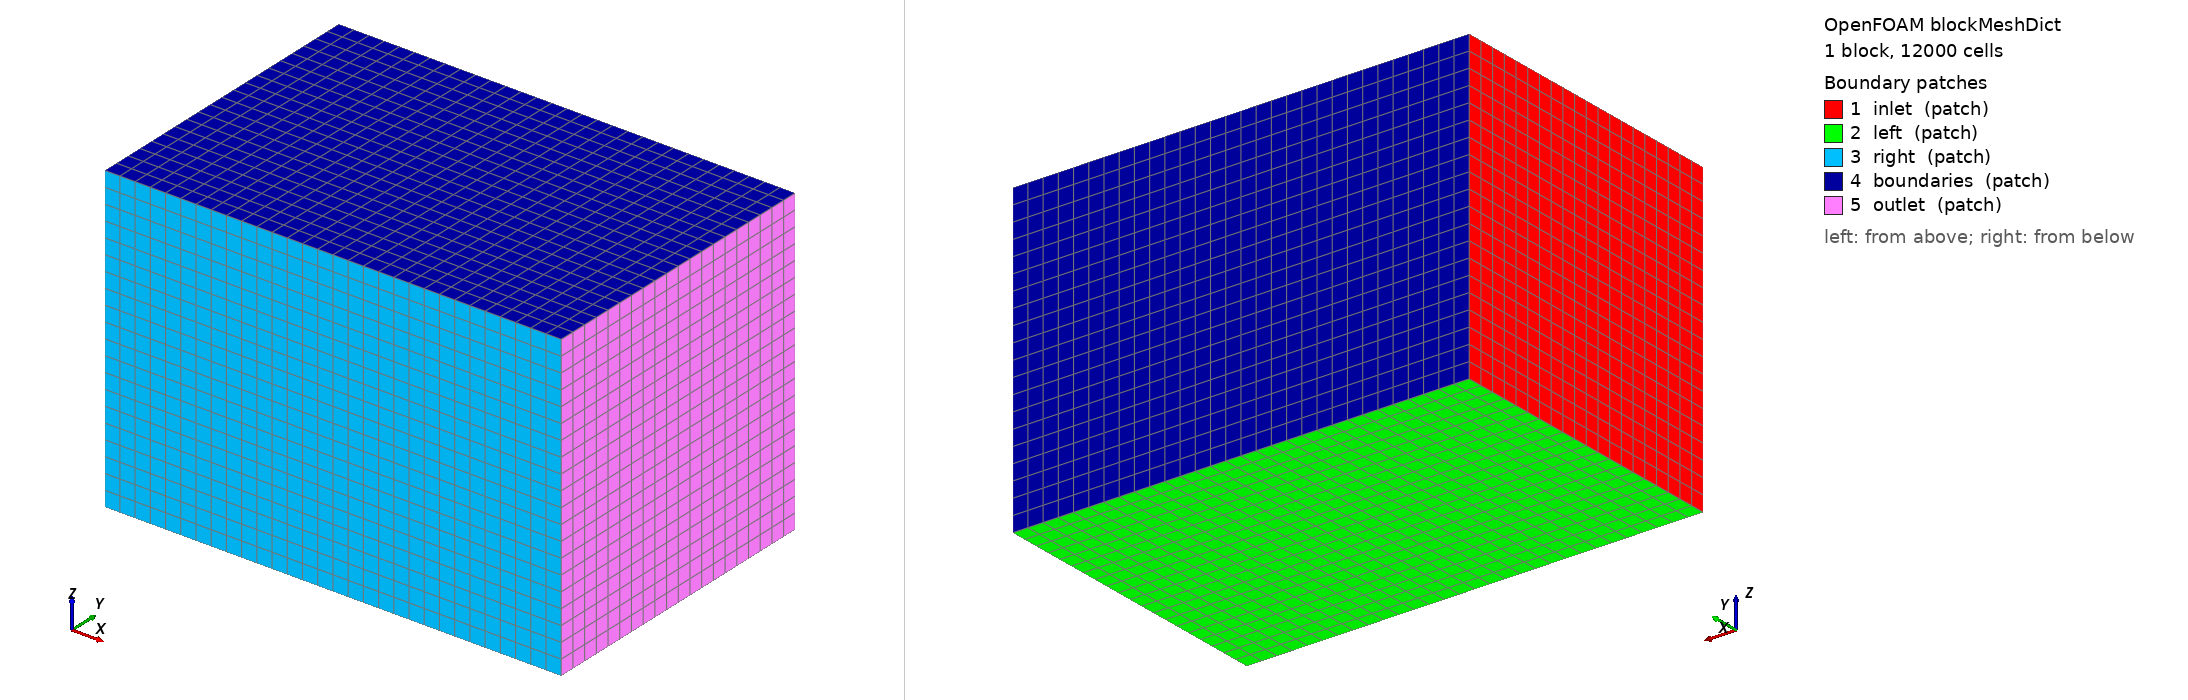

OpenFOAM case: the mesh blockMesh builds from blockMeshDict, 1 block(s), 12000 cells. Boundary patches (legend numbers): 1 inlet (patch), 2 left (patch), 3 right (patch), 4 boundaries (patch), 5 outlet (patch). Left view from above one corner, right view from below the opposite corner. Boundary conditions: 5 field file(s) under 0/; 4 of 5 drawn patches have an entry in a shipped field file.

=== system/blockMeshDict ===
FoamFile
{
	version	2.0;
	format	ascii;
	class	dictionary;
	location	"system";
	object	blockMeshDict;
}
vertices	(
	(0 0 0)
	(1.5 0 0)
	(1.5 1 0)
	(0 1 0)
	(0 0 1)
	(1.5 0 1)
	(1.5 1 1)
	(0 1 1)
);
blocks	(
	hex	(0 1 2 3 4 5 6 7) (30 20 20) simpleGrading (1 1 1)
);
edges	();
boundary	(
	inlet
	{
		type	patch;
		faces	(
			(0 4 7 3)
		);
	}
	left
	{
		type	patch;
		faces	(
			(0 3 2 1)
		);
	}
	right
	{
		type	patch;
		faces	(
			(1 5 4 0)
		);
	}
	boundaries
	{
		type	patch;
		faces	(
			(3 7 6 2)
			(4 5 6 7)
		);
	}
	outlet
	{
		type	patch;
		faces	(
			(2 6 5 1)
		);
	}
);


=== system/controlDict ===
FoamFile
{
	class	dictionary;
	format	ascii;
	location	system;
	object	controlDict;
	version	2.0;
}
application	simpleFoam;
deltaT	1;
endTime	1000;
purgeWrite	2;
startFrom	latestTime;
startTime	0;
stopAt	endTime;
timeFormat	general;
timePrecision	6;
writeControl	timeStep;
writeInterval	10;
writePrecision	7;
runTimeModifiable	true;
compression	uncompressed;
timeFormat	general;
timePrecision	6;
writeFormat	binary;
writePrecision	7;
libs	("libfvMotionSolvers.dll" "libturbulenceModels.dll" "libturbulenceModelSchemes.dll" "libfvOptions.dll");
functions
{
	forceMonitorOnPropellerInDefault
	{
		U	U;
		libs	("libforces.dll");
		p	p;
		rho	rhoInf;
		type	forces;
		CofR	(0 0 0);
		coefficients	(Cd Cl CmPitch);
		patches	(propeller);
		rhoInf	1.0;
		executeInterval	1;
		enabled	true;
		log	true;
		writeInterval	1;
	}
}
OptimisationSwitches
{
	fileHandler	uncollated;
	fileModificationSkew	0;
	maxMasterFileBufferSize	1.0E9;
	maxThreadFileBufferSize	1.0E9;
	mpiBufferSize	200000000;
}


=== 0/U ===
FoamFile
{
	version	2.0;
	format	binary;
	class	volVectorField;
	location	"0";
	object	U;
	arch	"LSB;label=32;scalar=64";
}
dimensions	[0 1 -1 0 0 0 0];
internalField	uniform (0 0 0);
boundaryField
{
	outlet
	{
		type	zeroGradient;
	}
	left
	{
		type	cyclicAMI;
	}
	right
	{
		type	cyclicAMI;
	}
	inlet
	{
		type	pressureInletOutletVelocity;
		value	uniform (0 0 0);
	}
	propeller
	{
		type	noSlip;
	}
	external
	{
		type	pressureInletOutletVelocity;
		value	uniform (0 0 0);
	}
}


=== 0/epsilon ===
FoamFile
{
	version	2.0;
	format	binary;
	class	volScalarField;
	location	"0";
	object	epsilon;
	arch	"LSB;label=32;scalar=64";
}
dimensions	[0 2 -3 0 0 0 0];
internalField	uniform 1;
boundaryField
{
	outlet
	{
		type	zeroGradient;
	}
	left
	{
		type	cyclicAMI;
	}
	right
	{
		type	cyclicAMI;
	}
	inlet
	{
		type	turbulentMixingLengthDissipationRateInlet;
		value	uniform 1;
		mixingLength	0.001;
	}
	propeller
	{
		type	epsilonWallFunction;
		value	uniform 1;
	}
	external
	{
		type	turbulentMixingLengthDissipationRateInlet;
		value	uniform 1;
		mixingLength	0.001;
	}
}


=== 0/k ===
FoamFile
{
	version	2.0;
	format	binary;
	class	volScalarField;
	location	"0";
	object	k;
	arch	"LSB;label=32;scalar=64";
}
dimensions	[0 2 -2 0 0 0 0];
internalField	uniform 0.009999999776482582;
boundaryField
{
	outlet
	{
		type	zeroGradient;
	}
	left
	{
		type	cyclicAMI;
	}
	right
	{
		type	cyclicAMI;
	}
	inlet
	{
		type	turbulentIntensityKineticEnergyInlet;
		value	uniform 0.009999999776482582;
		intensity	0.01;
	}
	propeller
	{
		type	kqRWallFunction;
		value	uniform 0.009999999776482582;
	}
	external
	{
		type	turbulentIntensityKineticEnergyInlet;
		value	uniform 0.009999999776482582;
		intensity	0.01;
	}
}


=== 0/nut ===
FoamFile
{
	version	2.0;
	format	binary;
	class	volScalarField;
	location	"0";
	object	nut;
	arch	"LSB;label=32;scalar=64";
}
dimensions	[0 2 -1 0 0 0 0];
internalField	uniform 0.10000000149011612;
boundaryField
{
	outlet
	{
		type	calculated;
		value	uniform 0.10000000149011612;
	}
	left
	{
		type	cyclicAMI;
	}
	right
	{
		type	cyclicAMI;
	}
	inlet
	{
		type	calculated;
		value	uniform 0.10000000149011612;
	}
	propeller
	{
		type	nutUWallFunction;
		value	uniform 0.10000000149011612;
	}
	external
	{
		type	calculated;
		value	uniform 0.10000000149011612;
	}
}


=== 0/p ===
FoamFile
{
	version	2.0;
	format	binary;
	class	volScalarField;
	location	"0";
	object	p;
	arch	"LSB;label=32;scalar=64";
}
dimensions	[0 2 -2 0 0 0 0];
internalField	uniform 0;
boundaryField
{
	outlet
	{
		type	zeroGradient;
	}
	left
	{
		type	cyclicAMI;
	}
	right
	{
		type	cyclicAMI;
	}
	inlet
	{
		type	totalPressure;
		p0	uniform 0;
		gamma	0;
	}
	propeller
	{
		type	zeroGradient;
	}
	external
	{
		type	totalPressure;
		p0	uniform 0;
		gamma	0;
	}
}
